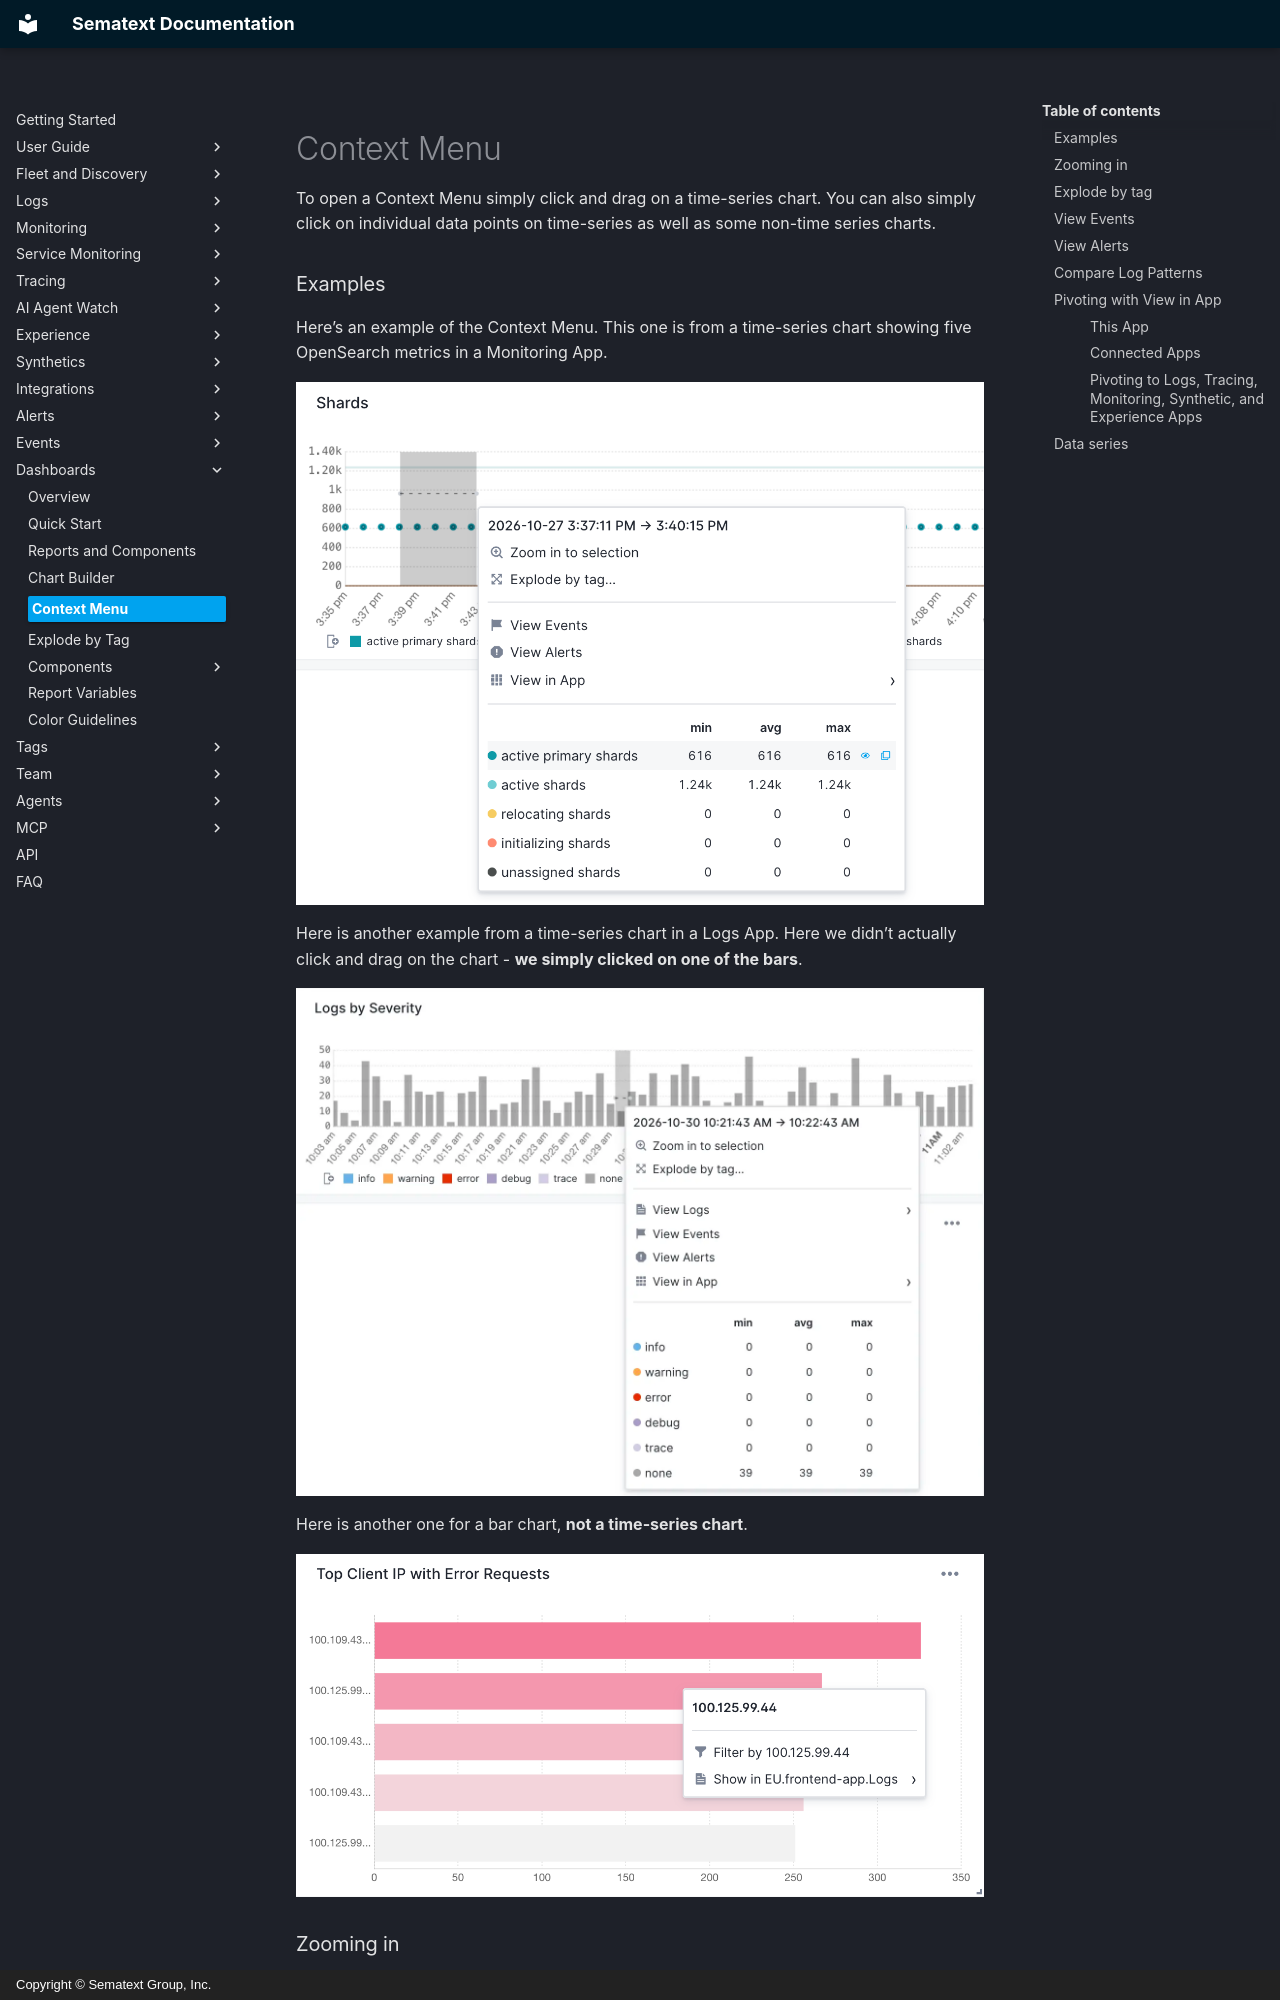

repository: sematext/docs · page: dashboards/context-menu/index.html · generator: mkdocs · copyright: Copyright © Sematext Group, Inc.

To open a Context Menu simply click and drag on a time-series chart. You can also simply click on individual data points on time-series as well as some non-time series charts.

### Examples

Here’s an example of the Context Menu. This one is from a time-series chart showing five OpenSearch metrics in a Monitoring App.  

![Context menu example](/docs/images/dashboards/context-menu-example.png)

Here is another example from a time-series chart in a Logs App. Here we didn’t actually click and drag on the chart \- **we simply clicked on one of the bars**.

![Context menu example](/docs/images/dashboards/context-menu-logs-app.webp)

Here is another one for a bar chart, **not a time-series chart**.

![Context menu example](/docs/images/dashboards/context-menu-bar-chart.png)

### Zooming in

On time-series charts the option to zoom in is at the top because that’s what you most often need.

### Explode by tag

Some Context Menus let you [explode aggregated charts](/docs/dashboards/explode-by-tag/) into a series of charts with a single data series.

### View Events

This shows events from the selected time range in a flyout. Events in this flyout can be searched and filtered, so you can narrow down to only events of interest. If you need to change the time range of the displayed events, you can do that from the flyout. Like all flyouts, this flyout can be expanded and closed.

### View Alerts

Shows the alerts screen where you will see all alerts triggered in the selected time period.

### Compare Log Patterns

On a chart of logs, this opens [Log Patterns](/docs/logs/log-patterns/) and compares the selected time range with the period right before it. It shows which patterns in your logs are new, gone, more frequent or less frequent in that range.
